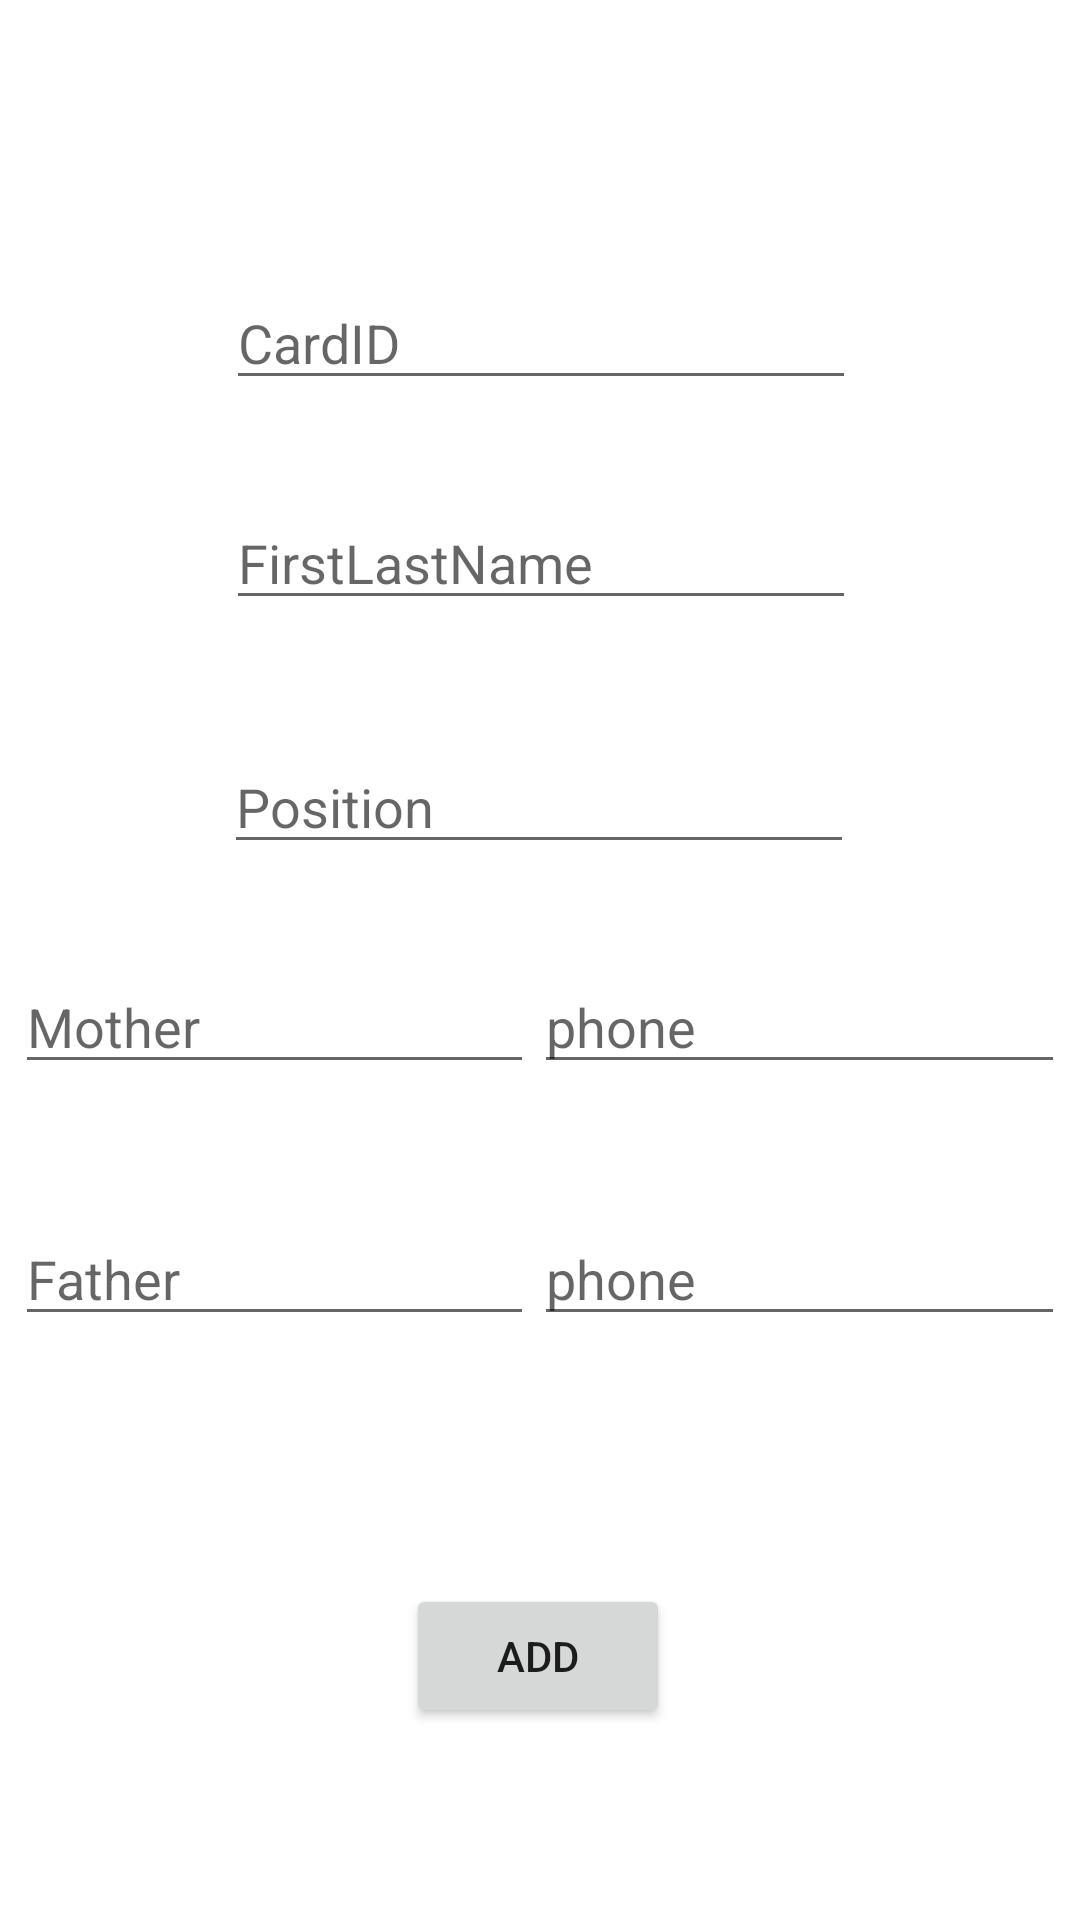

The Android layout XML behind this screen, and the referenced resources:
<!-- AndroidManifest.xml: application theme Theme.Elec_journal -->
<!-- res/layout/add_learner.xml -->
<?xml version="1.0" encoding="utf-8"?>
<androidx.constraintlayout.widget.ConstraintLayout
    xmlns:android="http://schemas.android.com/apk/res/android"
    xmlns:app="http://schemas.android.com/apk/res-auto"
    xmlns:tools="http://schemas.android.com/tools"
    android:layout_width="match_parent"
    android:layout_height="match_parent">

    <EditText
        android:id="@+id/CardIDL"
        android:layout_width="wrap_content"
        android:layout_height="wrap_content"
        android:layout_marginTop="92dp"
        android:ems="10"
        android:hint="CardID"
        android:inputType="number"
        app:layout_constraintEnd_toEndOf="parent"
        app:layout_constraintHorizontal_bias="0.502"
        app:layout_constraintStart_toStartOf="parent"
        app:layout_constraintTop_toTopOf="parent" />

    <EditText
        android:id="@+id/FirstLastNameL"
        android:layout_width="wrap_content"
        android:layout_height="wrap_content"
        android:layout_marginTop="32dp"
        android:ems="10"
        android:hint="FirstLastName"
        android:inputType="textPersonName"
        app:layout_constraintEnd_toEndOf="parent"
        app:layout_constraintHorizontal_bias="0.502"
        app:layout_constraintStart_toStartOf="parent"
        app:layout_constraintTop_toBottomOf="@+id/CardIDL" />

    <EditText
        android:id="@+id/PositionL"
        android:layout_width="wrap_content"
        android:layout_height="wrap_content"
        android:layout_marginTop="40dp"
        android:ems="10"
        android:hint="Position"
        android:inputType="textPersonName"
        app:layout_constraintEnd_toEndOf="parent"
        app:layout_constraintHorizontal_bias="0.497"
        app:layout_constraintStart_toStartOf="parent"
        app:layout_constraintTop_toBottomOf="@+id/FirstLastNameL" />

    <Button
        android:id="@+id/add_l"
        android:layout_width="wrap_content"
        android:layout_height="wrap_content"
        android:text="Add"
        app:layout_constraintBottom_toBottomOf="parent"
        app:layout_constraintEnd_toEndOf="parent"
        app:layout_constraintHorizontal_bias="0.498"
        app:layout_constraintStart_toStartOf="parent"
        app:layout_constraintTop_toBottomOf="@+id/tableRow2" />

    <TextView
        android:id="@+id/warn2"
        android:layout_width="wrap_content"
        android:layout_height="wrap_content"
        app:layout_constraintBottom_toTopOf="@+id/CardIDL"
        app:layout_constraintEnd_toEndOf="parent"
        app:layout_constraintStart_toStartOf="parent"
        app:layout_constraintTop_toTopOf="parent" />

    <TableRow
        android:id="@+id/tableRow"
        android:layout_width="350dp"
        android:layout_height="60dp"
        android:layout_marginTop="32dp"
        app:layout_constraintEnd_toEndOf="parent"
        app:layout_constraintStart_toStartOf="parent"
        app:layout_constraintTop_toBottomOf="@+id/PositionL">

        <EditText
            android:id="@+id/Mother"
            android:layout_width="173dp"
            android:layout_height="wrap_content"
            android:ems="10"
            android:hint="Mother"
            android:inputType="textPersonName" />

        <EditText
            android:id="@+id/MotherPhone"
            android:layout_width="wrap_content"
            android:layout_height="wrap_content"
            android:ems="10"
            android:hint="phone"
            android:inputType="phone" />
    </TableRow>

    <TableRow
        android:id="@+id/tableRow2"
        android:layout_width="350dp"
        android:layout_height="60dp"
        android:layout_marginTop="24dp"
        app:layout_constraintEnd_toEndOf="parent"
        app:layout_constraintStart_toStartOf="parent"
        app:layout_constraintTop_toBottomOf="@+id/tableRow">

        <EditText
            android:id="@+id/Father"
            android:layout_width="173dp"
            android:layout_height="wrap_content"
            android:ems="10"
            android:hint="Father"
            android:inputType="textPersonName" />

        <EditText
            android:id="@+id/FatherPhone"
            android:layout_width="wrap_content"
            android:layout_height="wrap_content"
            android:ems="10"
            android:hint="phone"
            android:inputType="phone" />
    </TableRow>

</androidx.constraintlayout.widget.ConstraintLayout>
<!-- resources referenced by this layout -->
<resources>
  <style name="Theme.Elec_journal" parent="Theme.MaterialComponents.DayNight.DarkActionBar">
          
          <item name="colorPrimary">@color/purple_500</item>
          <item name="colorPrimaryVariant">@color/purple_700</item>
          <item name="colorOnPrimary">@color/white</item>
          
          <item name="colorSecondary">@color/teal_200</item>
          <item name="colorSecondaryVariant">@color/teal_700</item>
          <item name="colorOnSecondary">@color/black</item>
          
          <item name="android:statusBarColor" tools:targetApi="l">?attr/colorPrimaryVariant</item>
          
      </style>
  <!-- not gathered from this repository: default colours our renderer supplied (Android Studio template values) -->
  <color name="purple_500">#FF6200EE</color>
  <color name="purple_700">#FF3700B3</color>
  <color name="teal_200">#FF03DAC5</color>
  <color name="teal_700">#FF018786</color>
  <color name="black">#FF000000</color>
  <color name="white">#FFFFFFFF</color>
</resources>
